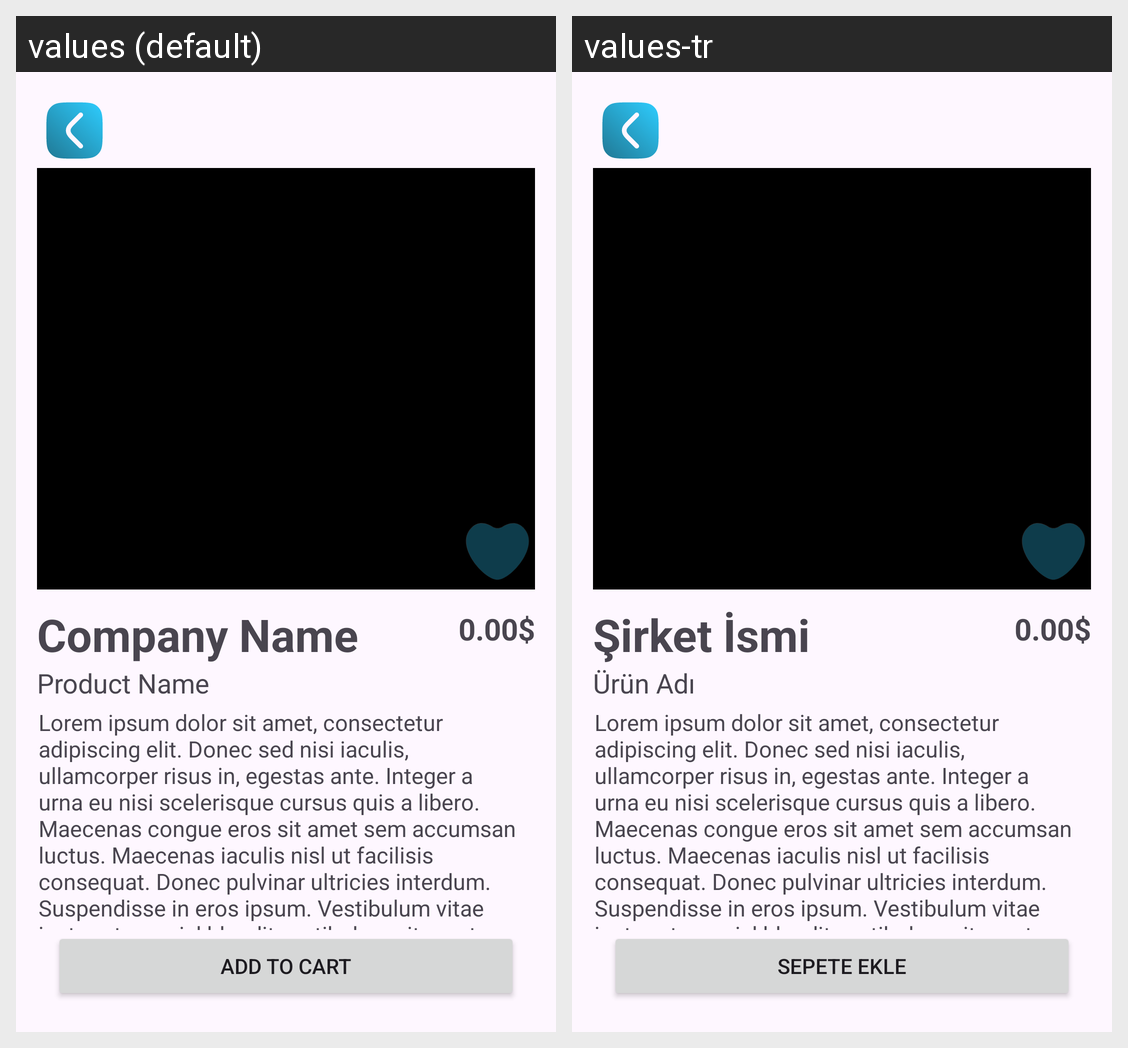

The same Android screen rendered under two of its app's locales, left to right. List the strings drawn on it with the default value and each locale's translation.
Android screen res/layout/fragment_details.xml rendered under 2 locales, left to right: values (default), values-tr. Device: Nexus 5 (rendered at 1080×1920; each locale shown at half size, 540×960, under a caption strip naming it); theme Base.Theme.CyberNexus.
Strings drawn on this screen, with the default value and each locale's value (text and hints the layout hard-codes, and strings that could not be matched under every locale, appear in the picture but are not listed):

company
  values: Company Name
  values-tr: Şirket İsmi

price
  values: 0.00$
  values-tr: 0.00$

product_name
  values: Product Name
  values-tr: Ürün Adı

lorem_ipsum
  values: Lorem ipsum dolor sit amet, consectetur adipiscing elit. Donec sed nisi iaculis, ullamcorper risus in, egestas ante. Integer a urna eu nisi scelerisque cursus quis a libero. Maecenas congue eros sit amet sem accumsan luctus. Maecenas iaculis nisl ut facilisis consequat. Donec pulvinar ultricies interdum. Suspendisse in eros ipsum. Vestibulum vitae justo rutrum nisl blandit vestibulum sit amet sit …[clipped]
  values-tr: Lorem ipsum dolor sit amet, consectetur adipiscing elit. Donec sed nisi iaculis, ullamcorper risus in, egestas ante. Integer a urna eu nisi scelerisque cursus quis a libero. Maecenas congue eros sit amet sem accumsan luctus. Maecenas iaculis nisl ut facilisis consequat. Donec pulvinar ultricies interdum. Suspendisse in eros ipsum. Vestibulum vitae justo rutrum nisl blandit vestibulum sit amet sit …[clipped]

add_to_cart
  values: Add to Cart
  values-tr: Sepete Ekle
